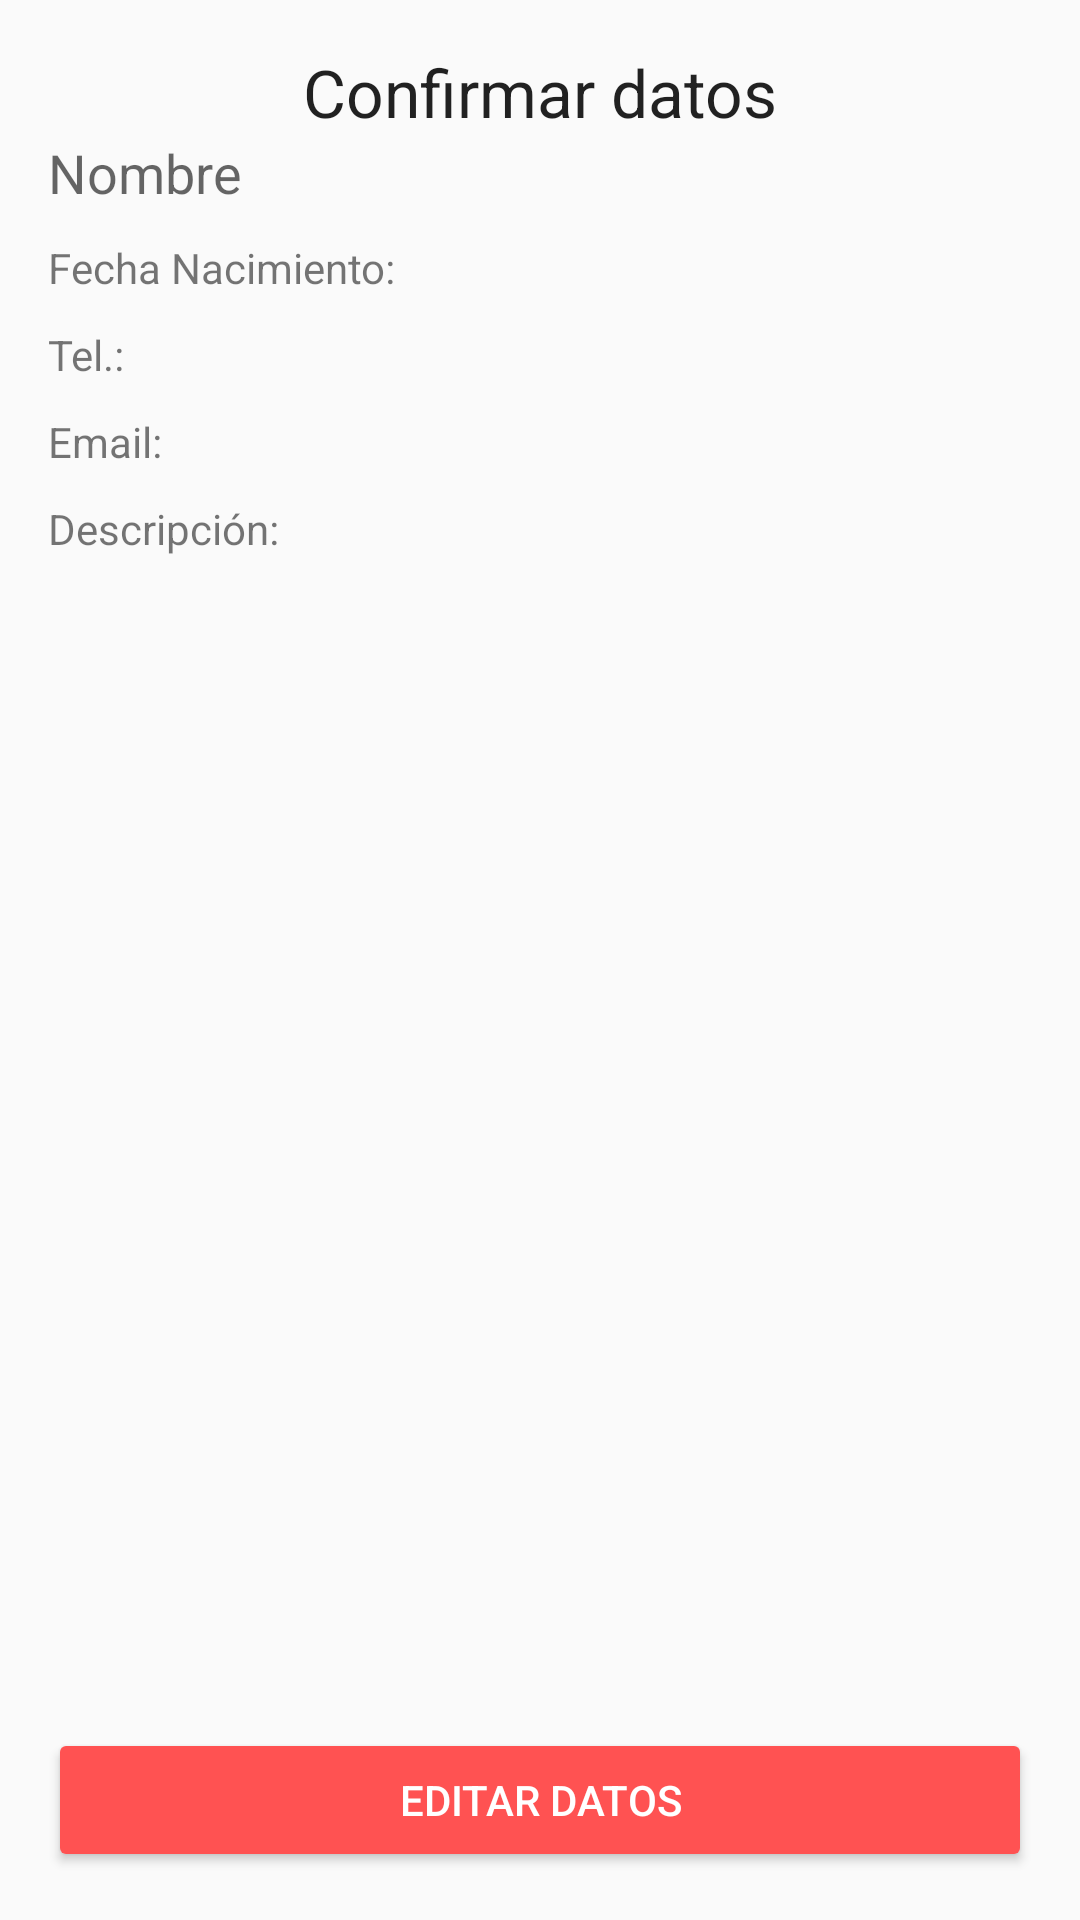

This screen was rendered from an Android layout file. Write that file and the resources it references.
<!-- AndroidManifest.xml: application theme AppTheme -->
<!-- res/layout/activity_confirmar_datos.xml -->
<?xml version="1.0" encoding="utf-8"?>
<RelativeLayout xmlns:android="http://schemas.android.com/apk/res/android"
    xmlns:tools="http://schemas.android.com/tools"
    android:layout_width="match_parent"
    android:layout_height="match_parent"
    android:paddingBottom="@dimen/activity_vertical_margin"
    android:paddingLeft="@dimen/activity_horizontal_margin"
    android:paddingRight="@dimen/activity_horizontal_margin"
    android:paddingTop="@dimen/activity_vertical_margin"
    tools:context="com.example.informacioncontacto.ConfirmarDatosActivity">

    <TextView
        android:id="@+id/tvTitulo"
        android:gravity="center_horizontal"
        android:layout_width="match_parent"
        android:layout_height="wrap_content"
        android:textAppearance="?android:attr/textAppearanceLarge"
        android:text="@string/Titulo_confirmar"/>

    <TextView
        android:id="@+id/tvNombreConfirmar"
        android:layout_below="@id/tvTitulo"
        android:layout_width="match_parent"
        android:layout_height="wrap_content"
        android:textAppearance="?android:attr/textAppearanceMedium"
        android:text="Nombre"/>

    <LinearLayout
        android:id="@+id/linFechaNacimiento"
        android:layout_marginTop="@dimen/espacio_superior"
        android:layout_below="@id/tvNombreConfirmar"
        android:layout_width="match_parent"
        android:layout_height="wrap_content"
        android:orientation="horizontal">
        <TextView
            android:layout_width="wrap_content"
            android:layout_height="wrap_content"
            android:text="@string/fecha_confirmar"/>

        <TextView
            android:id="@+id/tvFechaConfirmar"
            android:layout_width="wrap_content"
            android:layout_height="wrap_content"
            android:layout_marginLeft="@dimen/espacio_imagen_calendario"/>
    </LinearLayout>

    <LinearLayout
        android:id="@+id/linTelefono"
        android:layout_below="@id/linFechaNacimiento"
        android:layout_marginTop="@dimen/espacio_superior"
        android:layout_width="match_parent"
        android:layout_height="wrap_content"
        android:orientation="horizontal">
        <TextView
            android:layout_width="wrap_content"
            android:layout_height="wrap_content"
            android:text="@string/telefono_confirmar"/>

        <TextView
            android:id="@+id/tvTelefonoConfirmar"
            android:layout_width="wrap_content"
            android:layout_height="wrap_content"
            android:layout_marginLeft="@dimen/espacio_imagen_calendario"/>
    </LinearLayout>

    <LinearLayout
        android:id="@+id/linEmail"
        android:layout_below="@id/linTelefono"
        android:layout_marginTop="@dimen/espacio_superior"
        android:layout_width="match_parent"
        android:layout_height="wrap_content"
        android:orientation="horizontal">
        <TextView
            android:layout_width="wrap_content"
            android:layout_height="wrap_content"
            android:text="@string/email_confirmar"/>

        <TextView
            android:id="@+id/tvEmailConfirmar"
            android:layout_width="wrap_content"
            android:layout_height="wrap_content"
            android:layout_marginLeft="@dimen/espacio_imagen_calendario"/>
    </LinearLayout>

    <LinearLayout
        android:id="@+id/linDescripcion"
        android:layout_below="@id/linEmail"
        android:layout_marginTop="@dimen/espacio_superior"
        android:layout_width="match_parent"
        android:layout_height="wrap_content"
        android:orientation="horizontal">
        <TextView
            android:layout_width="wrap_content"
            android:layout_height="wrap_content"
            android:text="@string/descripcion_confirmar"/>

        <TextView
            android:id="@+id/tvDescripcionConfirmar"
            android:layout_width="wrap_content"
            android:layout_height="wrap_content"
            android:layout_marginLeft="@dimen/espacio_imagen_calendario"/>
    </LinearLayout>

    <Button
        android:id="@+id/btnConfirmarDatos"
        android:layout_alignParentBottom="true"
        android:layout_width="match_parent"
        android:layout_height="wrap_content"
        android:text="@string/boton_confirmar"
        android:theme="@style/BotonTheme"/>
</RelativeLayout>
<!-- resources referenced by this layout -->
<resources>
  <dimen name="activity_horizontal_margin">16dp</dimen>
  <dimen name="activity_vertical_margin">16dp</dimen>
  <dimen name="espacio_imagen_calendario">15dp</dimen>
  <dimen name="espacio_superior">10dp</dimen>
  <string name="Titulo_confirmar">Confirmar datos</string>
  <string name="boton_confirmar">Editar Datos</string>
  <string name="descripcion_confirmar">Descripción:</string>
  <string name="email_confirmar">Email:</string>
  <string name="fecha_confirmar">Fecha Nacimiento:</string>
  <string name="telefono_confirmar">Tel.:</string>
  <style name="BotonTheme" parent="Theme.AppCompat.Light">
          <item name="android:colorButtonNormal">@color/colorAccent</item>
          <item name="android:colorControlHighlight">@color/colorBlanco</item>
          <item name="android:textColor">@color/colorBlanco</item>
      </style>
  <style name="AppTheme" parent="Theme.AppCompat.Light.DarkActionBar">
          
          <item name="colorPrimary">@color/colorPrimary</item>
          <item name="colorPrimaryDark">@color/colorPrimaryDark</item>
          <item name="colorAccent">@color/colorAccent</item>
      </style>
  <color name="colorAccent">#FF5252</color>
  <color name="colorBlanco">#FFFFFF</color>
  <color name="colorPrimary">#607D8B</color>
  <color name="colorPrimaryDark">#455A64</color>
</resources>
